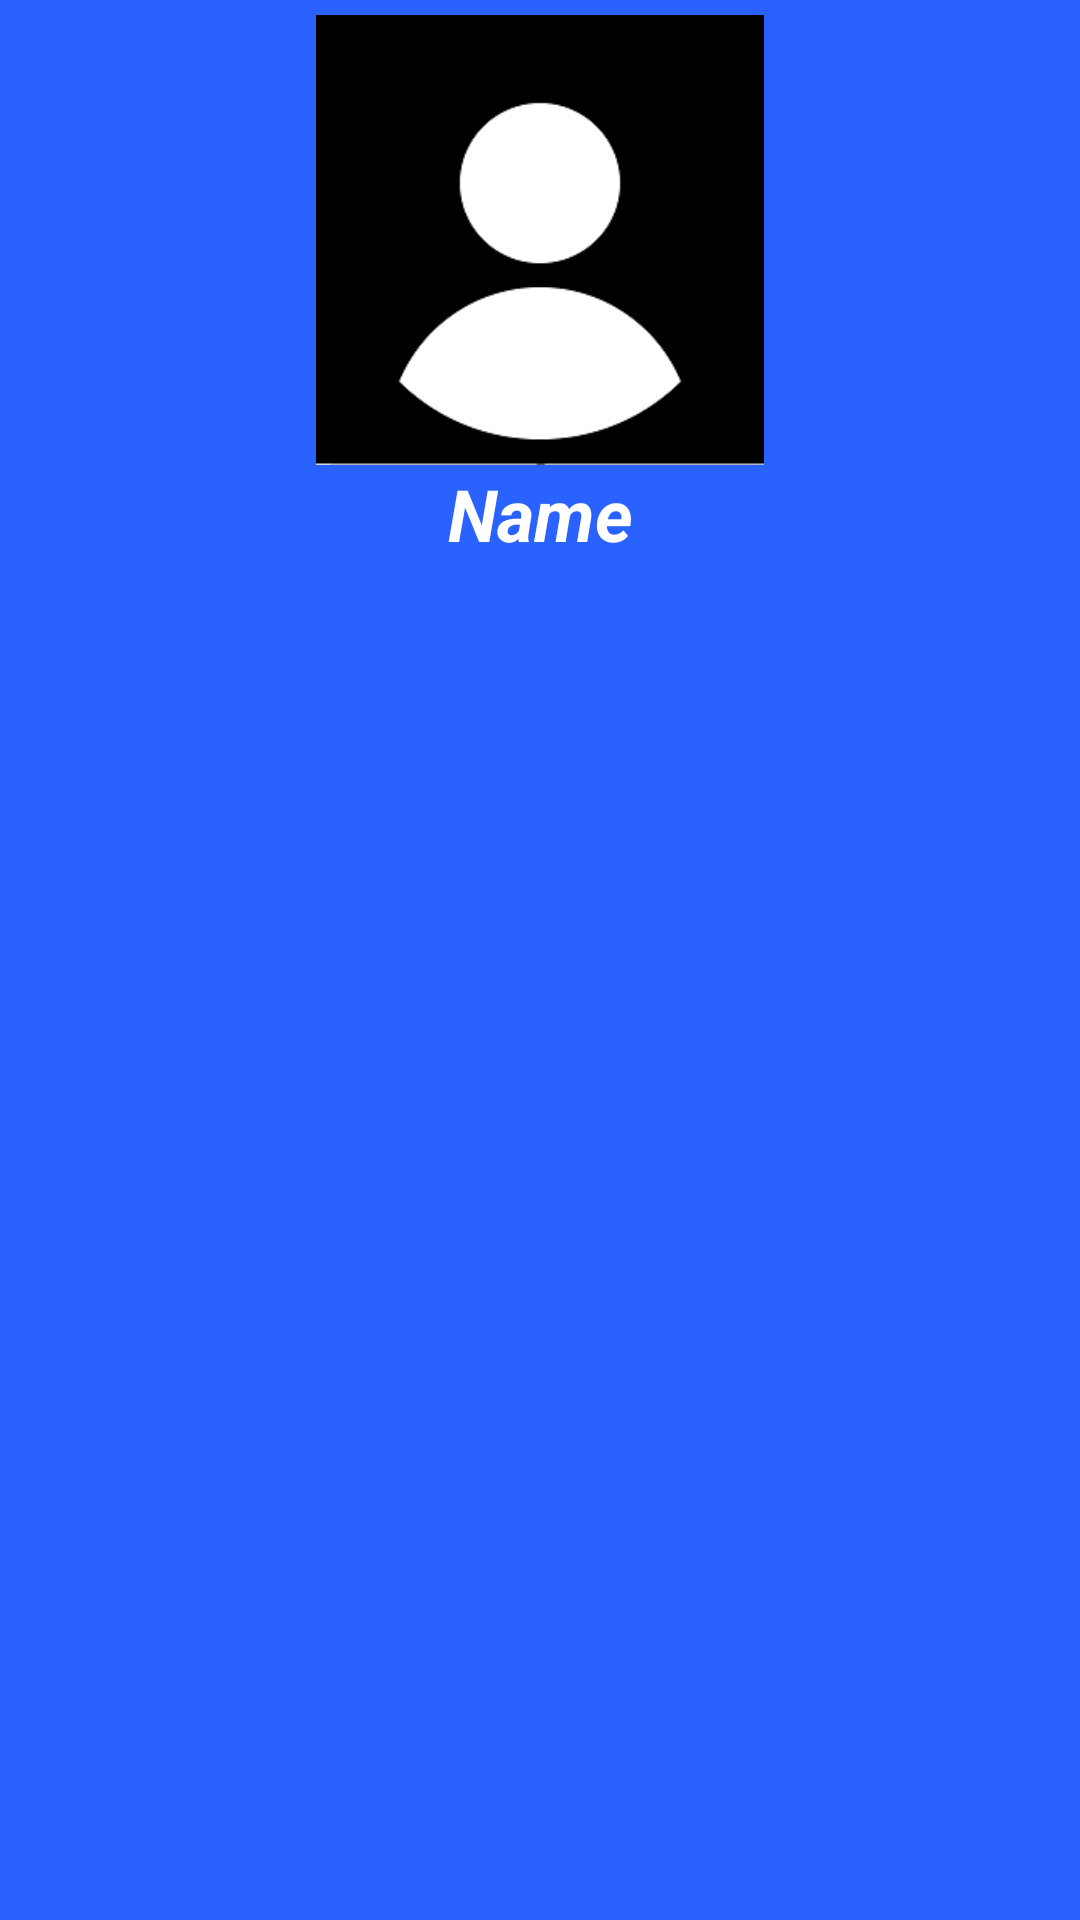

Reconstruct the res/layout file that produces this screen, plus the resources it refers to.
<!-- AndroidManifest.xml: application theme AppTheme -->
<!-- res/layout/header_navigation.xml -->
<?xml version="1.0" encoding="utf-8"?>
<androidx.constraintlayout.widget.ConstraintLayout xmlns:android="http://schemas.android.com/apk/res/android"
    xmlns:app="http://schemas.android.com/apk/res-auto"
    android:layout_width="match_parent"
    android:layout_height="wrap_content"
    android:background="@color/colorPrimary">

    <ImageView
        android:id="@+id/image_photo_default_user"
        android:layout_width="150dp"
        android:layout_height="150dp"
        android:layout_marginTop="5dp"
        android:src="@drawable/default_photo_user"
        app:layout_constraintEnd_toEndOf="parent"
        app:layout_constraintStart_toStartOf="parent"
        app:layout_constraintTop_toTopOf="parent" />

    <TextView
        android:id="@+id/name_user_navigation"
        android:layout_width="wrap_content"
        android:layout_height="wrap_content"
        android:text="Name"
        android:textStyle="italic|bold"
        android:textColor="@android:color/white"
        android:textSize="24sp"
        app:layout_constraintEnd_toEndOf="parent"
        app:layout_constraintStart_toStartOf="parent"
        app:layout_constraintTop_toBottomOf="@id/image_photo_default_user" />

</androidx.constraintlayout.widget.ConstraintLayout>
<!-- resources referenced by this layout -->
<resources>
  <color name="colorPrimary">#2962FF</color>
  <!-- drawable default_photo_user: jpg bitmap (drawable-hdpi, 3763 bytes) -->
  <style name="AppTheme" parent="Theme.AppCompat.Light.NoActionBar">
          
          <item name="colorPrimary">@color/colorPrimary</item>
          <item name="colorPrimaryDark">@color/colorPrimaryDark</item>
          <item name="colorAccent">@color/colorAccent</item>
      </style>
  <color name="colorPrimaryDark">#0039CB</color>
  <color name="colorAccent">#E91E63</color>
</resources>
